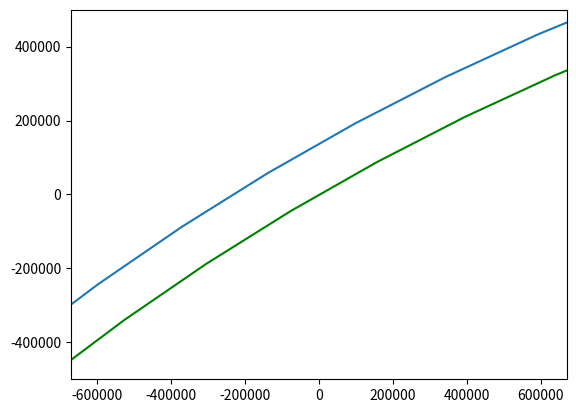

Generate this figure with matplotlib: (Note: this script raises an exception after producing the figure.)
import numpy as np
from scipy.integrate import odeint
import matplotlib.pyplot as plt
from matplotlib.animation import FuncAnimation

#Дифур
frames = 250
t= np.linspace(0 , 13.5 , frames)

G = 6.67 * 10**(-11)
M = 6 * 10**(24)
m = 750
k = 0.35
radius_earth = 6378100
radius_atmosphere = radius_earth + 120 * 1000

def diff(w, t):
    global radius_atmosphere
    x, vx, y, vy = w
    if y < radius_atmosphere * (1-(np.sqrt(3)/2)) and y > radius_atmosphere*(-1+(np.sqrt(3)/2)) and x <  radius_atmosphere*(1+(1 - (1/2))) and x > radius_atmosphere*(-1+(1/2)):
        dxdt = vx
        dvxdt = (-((G * m * M * x) / (x**2 + y**2)**1.5) + (k  * vx))/m
        dydt = vy
        dvydt = (-((G * m * M * y) / (x**2 + y**2)**1.5) + (k * vy))/m
        #return dxdt, dvxdt, dydt, dvydt
    else:
        dxdt = vx
        dvxdt = -((G  * M * x) / (x**2 + y**2)**1.5)
        dydt = vy
        dvydt = -((G * M * y) / (x**2 + y**2)**1.5)
        #return dxdt, dvxdt, dydt, dvydt
    return dxdt, dvxdt, dydt, dvydt


x0 = -240 * 1000
vx0 = 8000 * np.cos(60)
y0 = 240 * 1000
vy0 = -8000 * np.sin(60)
w0 = x0, vx0, y0, vy0

sol = odeint(diff, w0, t)
print(sol)

def move(i):
    x= sol[i, 0]
    y= sol[i, 2]
    return x, y

fig, ax = plt.subplots()

#Земля с атмосферой
angle = np.linspace( 0 , 2 * np.pi , 150 ) 

radius_earth = 6378100
radius_atmosphere = radius_earth + 120 * 1000

x_atmosphere = radius_atmosphere* np.cos(angle) + 0.5*radius_earth
y_atmosphere = radius_atmosphere* np.sin(angle) - (np.sqrt(3)*radius_earth)/2
plt.plot(x_atmosphere, y_atmosphere)

x_earth = radius_earth* np.cos(angle) + 0.5*radius_earth
y_earth = radius_earth* np.sin(angle) - (np.sqrt(3)*radius_earth)/2
plt.plot(x_earth, y_earth, color='g')

apparat, = plt.plot([], [], 'o', color = 'k')

def animate(i):
    apparat.set_data(move(i))

ani = FuncAnimation(fig, animate, frames=frames, interval=30)

edge  =  500 * 1000
plt.axis('equal')
plt.xlim(-edge, edge)
plt.ylim(-edge, edge)

ani.save('project.gif')
